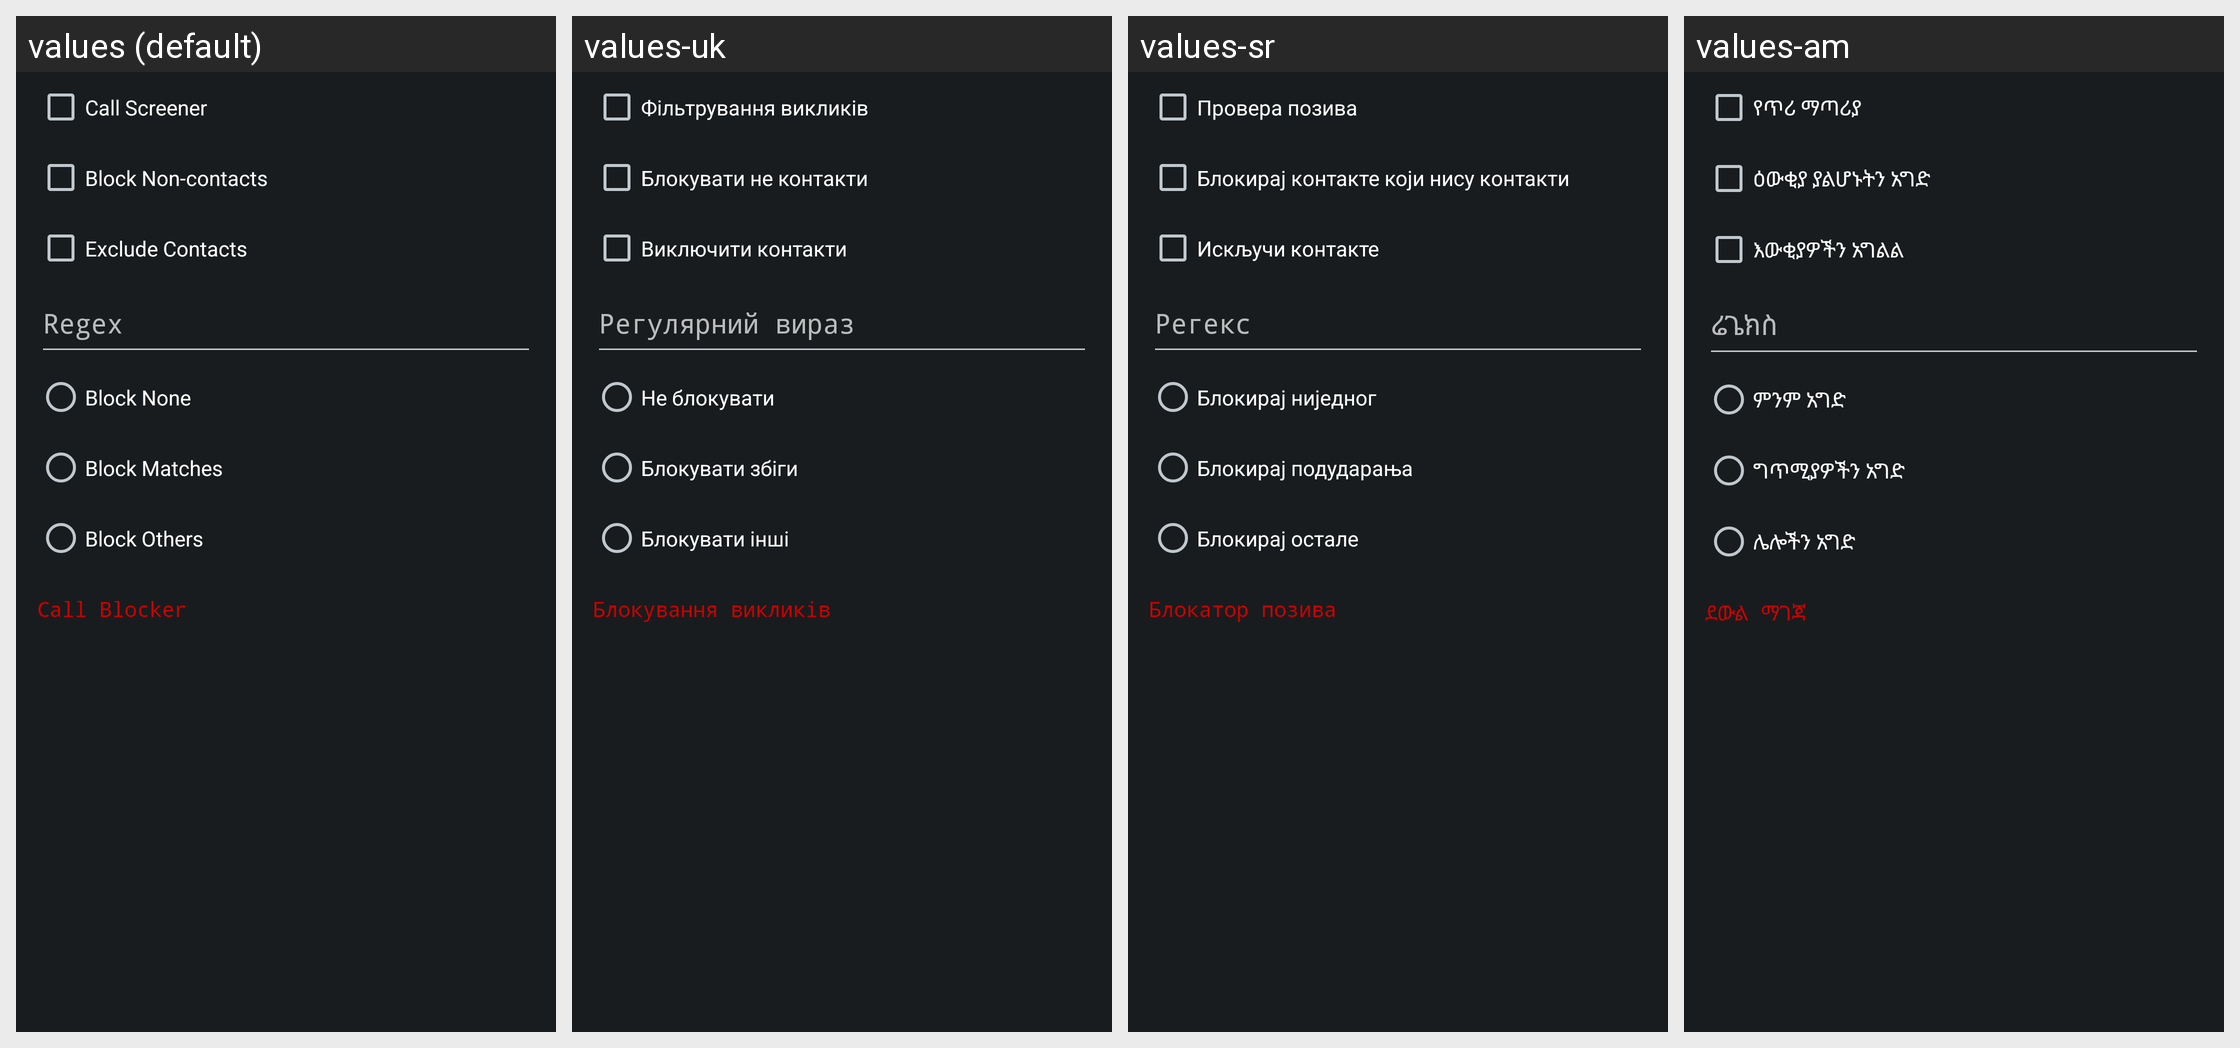

Here is an Android app screen in its default locale and in the app's own translations. Write out the translated-string differences for the strings that appear on this screen.
Android screen res/layout/activity_main.xml rendered under 4 locales, left to right: values (default), values-uk, values-sr, values-am. Device: Nexus 5 (rendered at 1080×1920; each locale shown at half size, 540×960, under a caption strip naming it); theme AppTheme.
Other locales in the repository, not shown: values-af, values-bg, values-ca, values-cs, values-da, values-de, values-el, values-es, values-et, values-fi, values-fil, values-fr-rCA, values-fr-rFR, values-he, values-hi, values-hr, values-hu, values-in, values-is, values-it, values-ja, values-ko, values-lt, values-lv, values-ms, values-nl, values-no, values-pl, values-pt-rBR, values-pt-rPT, values-ro, values-ru, values-sk, values-sl, values-sv, values-sw, values-th, values-tr, values-vi, values-zh-rCN, values-zh-rTW, values-zu.
Strings drawn on this screen, with the default value and each locale's value (text and hints the layout hard-codes, and strings that could not be matched under every locale, appear in the picture but are not listed):

call_screener
  values: Call Screener
  values-uk: Фільтрування викликів
  values-sr: Провера позива
  values-am: የጥሪ ማጣሪያ

block_non_contacts
  values: Block Non-contacts
  values-uk: Блокувати не контакти
  values-sr: Блокирај контакте који нису контакти
  values-am: ዕውቂያ ያልሆኑትን አግድ

exclude_contacts
  values: Exclude Contacts
  values-uk: Виключити контакти
  values-sr: Искључи контакте
  values-am: እውቂያዎችን አግልል

regex
  values: Regex
  values-uk: Регулярний вираз
  values-sr: Регекс
  values-am: ሬጌክስ

block_none
  values: Block None
  values-uk: Не блокувати
  values-sr: Блокирај ниједног
  values-am: ምንም አግድ

block_matches
  values: Block Matches
  values-uk: Блокувати збіги
  values-sr: Блокирај подударања
  values-am: ግጥሚያዎችን አግድ

block_others
  values: Block Others
  values-uk: Блокувати інші
  values-sr: Блокирај остале
  values-am: ሌሎችን አግድ

app_name
  values: Call Blocker
  values-uk: Блокування викликів
  values-sr: Блокатор позива
  values-am: ደውል ማገጃ
